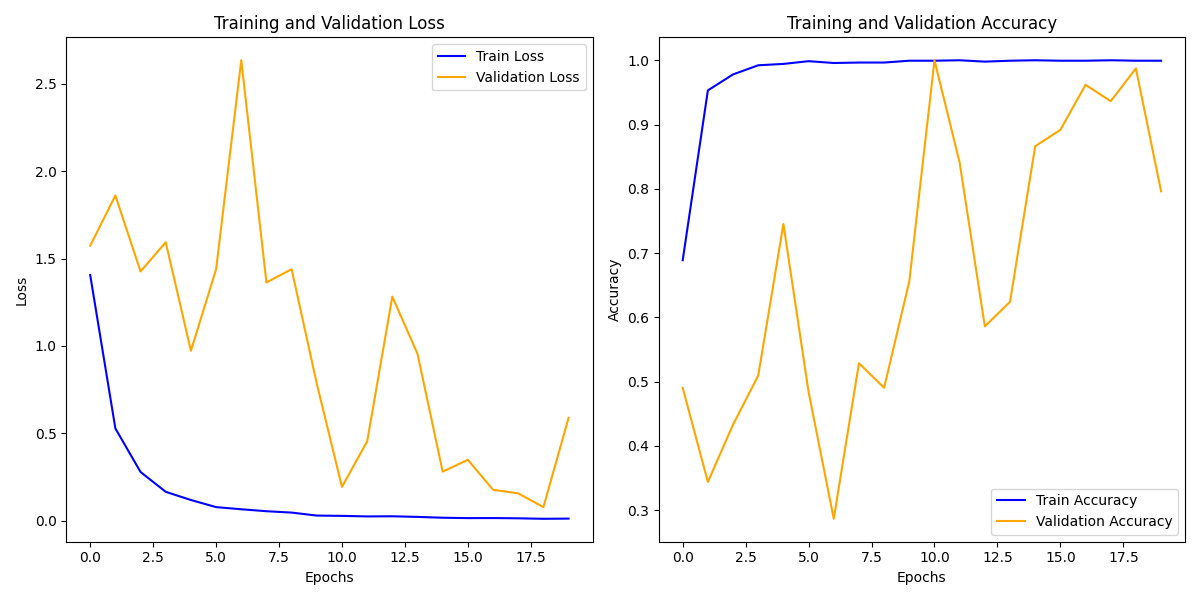

Values plotted in this chart, from the file beside it:
train_loss, train_acc, val_loss, val_acc
1.406, 0.6889, 1.573, 0.4904
0.5275, 0.9531, 1.861, 0.3439
0.278, 0.978, 1.426, 0.4331
0.1645, 0.9922, 1.593, 0.5096
0.1178, 0.9943, 0.9718, 0.7452
0.07707, 0.9986, 1.438, 0.4841
0.06469, 0.9957, 2.635, 0.2866
0.05361, 0.9964, 1.363, 0.5287
0.0457, 0.9964, 1.439, 0.4904
0.02866, 0.9993, 0.7833, 0.6561
0.02699, 0.9993, 0.1927, 1.0
0.02379, 1.0, 0.4535, 0.8408
0.02467, 0.9979, 1.282, 0.586
0.02106, 0.9993, 0.9541, 0.6242
0.01628, 1.0, 0.2801, 0.8662
0.01411, 0.9993, 0.3479, 0.8917
0.01444, 0.9993, 0.1763, 0.9618
0.01299, 1.0, 0.1556, 0.9363
0.01021, 0.9993, 0.07696, 0.9873
0.0113, 0.9993, 0.588, 0.7962
